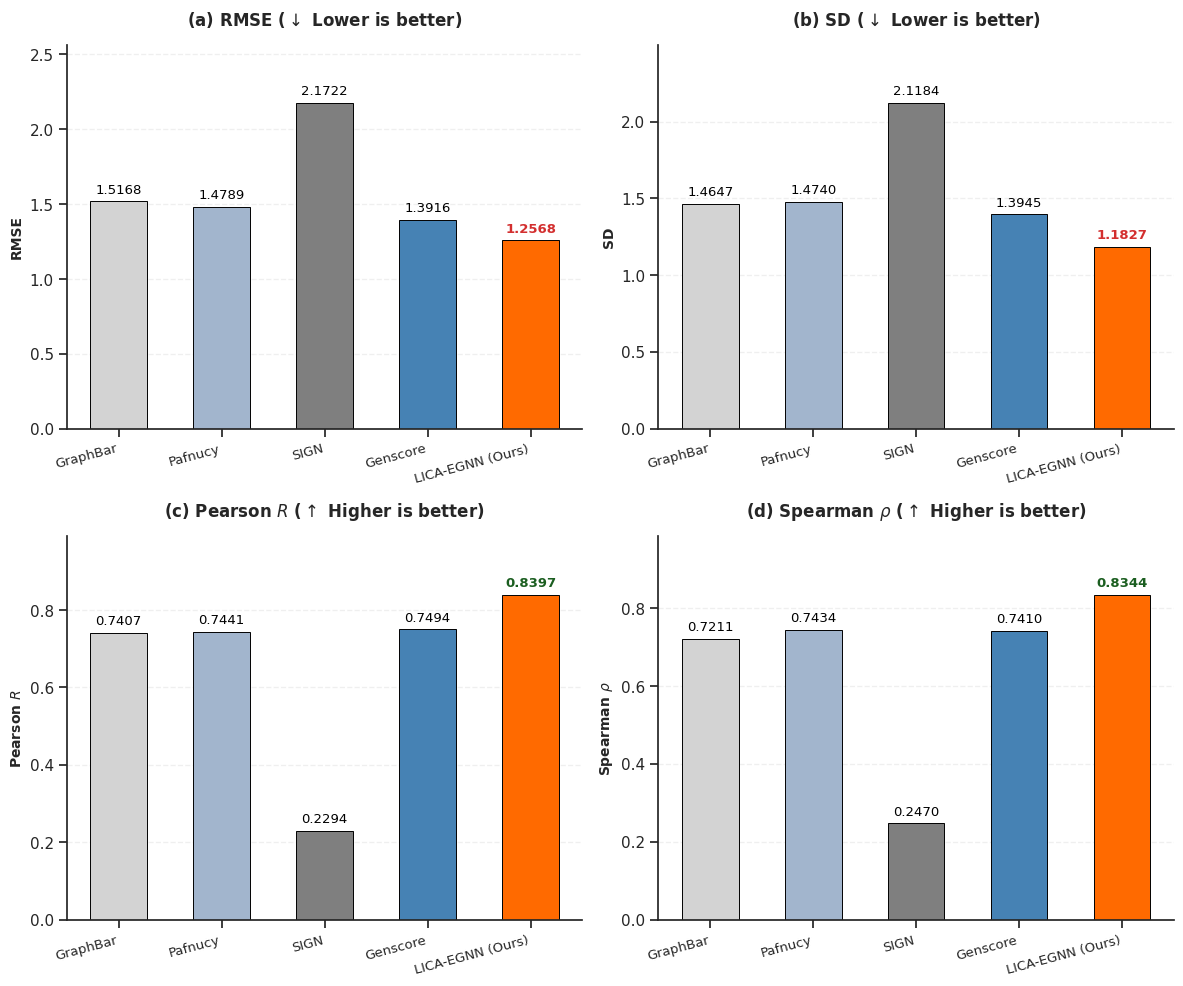

Here is the Python script that generated this plot: (Note: this script raises an exception after producing the figure.)
# /home/dldx/Boltz-EGNN-Affinity/src/plot_metrics.py
import os
import matplotlib.pyplot as plt
import numpy as np
import pandas as pd
import seaborn as sns

# 🎨 SCI 印刷级样式配置 (严丝合缝对齐 JCIM / ACS 视觉规范)
plt.rcParams["font.family"] = "sans-serif"
plt.rcParams["font.sans-serif"] = ["Arial", "Helvetica", "DejaVu Sans"]
plt.rcParams["pdf.fonttype"] = 42
plt.rcParams["ps.fonttype"] = 42
sns.set_theme(style="ticks")

# 统一前后面板的学术高级配色 (净化尾部空格，高光高亮我们的 LICA-EGNN)
COLORS = {
    "GraphBar": "#D3D3D3",        # 浅灰色 (Baseline)
    "Pafnucy": "#A2B5CD",         # 钢蓝色 (经典 CNN)
    "SIGN": "#7F7F7F",            # 深灰色 (传统几何图)
    "Genscore": "#4682B4",        # 靛蓝色 (经典打分函数)
    "LICA-EGNN (Ours)": "#FF6A00", # 醒目的活力橙 (我们的完全体模型)
}


def main():
    # 1. 装载全新真实复现的全量盲测大考数据集
    data = {
        "Model": [
            "GraphBar",
            "Pafnucy",
            "SIGN",
            "Genscore",
            "LICA-EGNN (Ours)",
        ],
        "RMSE": [1.5168, 1.4789, 2.1722, 1.3916, 1.2568],
        "SD": [1.4647, 1.4740, 2.1184, 1.3945, 1.1827],
        "Pearson $R$": [0.7407, 0.7441, 0.2294, 0.7494, 0.8397],
        "Spearman $\\rho$": [0.7211, 0.7434, 0.2470, 0.7410, 0.8344],
    }
    df = pd.DataFrame(data)

    # 2. 初始化 2x2 的多面板高分辨率画布
    fig, axes = plt.subplots(2, 2, figsize=(12, 10), dpi=300)
    axes = axes.flatten()

    metrics = ["RMSE", "SD", "Pearson $R$", "Spearman $\\rho$"]
    sub_labels = ["(a)", "(b)", "(c)", "(d)"]

    # 3. 循环洗炼绘制每一个子面板
    for i, metric in enumerate(metrics):
        ax = axes[i]

        # 区分性能指标的演化收敛方向
        is_error = metric in ["RMSE", "SD"]
        direction_str = "($\\downarrow$ Lower is better)" if is_error else "($\\uparrow$ Higher is better)"

        # 绘制核心条形图
        bars = ax.bar(
            df["Model"],
            df[metric],
            color=[COLORS[m] for m in df["Model"]],
            edgecolor="black",
            linewidth=0.7,
            width=0.55,
            zorder=2,
        )

        # 🌟 核心增值设计：原位在柱状图顶部打上高精度字标，并对我们的模型实施加粗高亮
        for idx, bar in enumerate(bars):
            height = bar.get_height()
            current_model = df["Model"].iloc[idx]
            is_ours = current_model == "LICA-EGNN (Ours)"
            
            ax.annotate(
                f"{height:.4f}",
                xy=(bar.get_x() + bar.get_width() / 2, height),
                xytext=(0, 4),  # 向上垂直偏移 4 个点
                textcoords="offset points",
                ha="center",
                va="bottom",
                fontsize=9.5,
                fontweight="bold" if is_ours else "normal",
                color="#D32F2F" if (is_ours and is_error) else ("#1B5E20" if is_ours else "black") 
                # 我们的模型：误差用红字，相关系数用绿字，极具学术视觉冲击力
            )

        # 美化轴标签与分面子标题
        ax.set_title(
            f"{sub_labels[i]} {metric} {direction_str}",
            fontsize=12,
            fontweight="bold",
            pad=14,
        )
        ax.set_ylabel(metric, fontsize=10, fontweight="bold")

        # 针对不同维度的指标动态微调 Y 轴视窗边界，优雅留出顶部标签空间
        max_val = df[metric].max()
        ax.set_ylim(0, max_val * 1.18)

        # 轴线美化与饰面
        ax.set_xticklabels(
            df["Model"], rotation=15, ha="right", fontsize=9.5, fontweight="normal"
        )
        ax.grid(True, linestyle="--", alpha=0.3, axis="y", zorder=1)
        sns.despine(ax=ax, trim=False)

    # 4. 全局紧凑整饰并高清落盘
    plt.tight_layout()
    output_dir = "/home/dldx/Boltz-EGNN-Affinity/results"
    os.makedirs(output_dir, exist_ok=True)
    output_path = os.path.join(output_dir, "Performance_Metrics_Bars.png")
    
    plt.savefig(output_path, bbox_inches="tight", dpi=300)
    print(f"📊 [SUCCESS] SCI-grade 2x2 multi-panel bar plot saved to: {output_path}")


if __name__ == "__main__":
    main()
